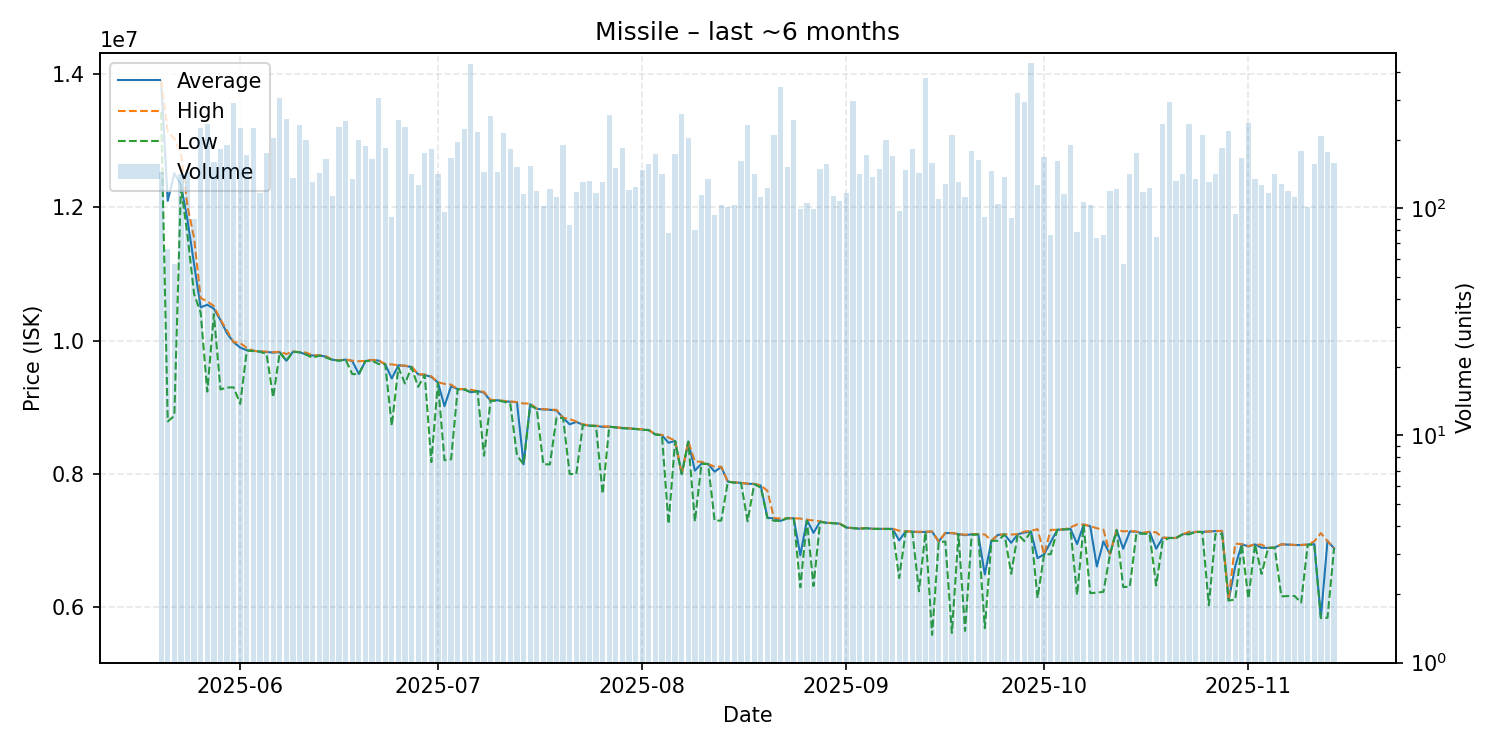

Values plotted in this chart, from the file beside it:
date, average, highest, lowest, order_count, volume
2025-05-20, 13890000, 13900000, 13430000, 55, 144
2025-05-21, 12098333, 13135000, 8789000, 32, 66
2025-05-22, 12511333, 13030000, 8873000, 22, 57
2025-05-23, 12340000, 12810000, 12320000, 46, 141
2025-05-24, 11810000, 12015000, 11580000, 67, 144
2025-05-25, 11146822, 11540000, 10700000, 40, 90
2025-05-26, 10500000, 10640000, 10420000, 68, 225
2025-05-27, 10540000, 10590000, 9237000, 80, 236
2025-05-28, 10480000, 10520000, 10400000, 49, 160
2025-05-29, 10310000, 10320000, 9269000, 78, 182
2025-05-30, 10110000, 10150000, 9298000, 53, 190
2025-05-31, 9977000, 9979000, 9300000, 58, 291
2025-06-01, 9897000, 9964000, 9053000, 56, 226
2025-06-02, 9856000, 9892000, 9852000, 55, 172
2025-06-03, 9849000, 9850000, 9845000, 53, 226
2025-06-04, 9836000, 9839000, 9835000, 35, 117
2025-06-05, 9831000, 9835000, 9800000, 61, 175
2025-06-06, 9822000, 9826000, 9150000, 65, 204
2025-06-07, 9829000, 9837000, 9826000, 69, 306
2025-06-08, 9700000, 9800000, 9698000, 65, 248
2025-06-09, 9835000, 9839000, 9833000, 51, 136
2025-06-10, 9828000, 9829000, 9826000, 55, 233
2025-06-11, 9793000, 9822000, 9792000, 50, 199
2025-06-12, 9778000, 9780000, 9743000, 46, 130
2025-06-13, 9779000, 9781000, 9777000, 47, 143
2025-06-14, 9762000, 9767000, 9747000, 64, 165
2025-06-15, 9714000, 9714000, 9713000, 44, 113
2025-06-16, 9706000, 9708000, 9699000, 68, 227
2025-06-17, 9716000, 9716000, 9715000, 58, 242
2025-06-18, 9697000, 9700000, 9499500, 51, 135
2025-06-19, 9500000, 9692000, 9497000, 64, 200
2025-06-20, 9695000, 9697000, 9694000, 53, 188
2025-06-21, 9709000, 9713000, 9700000, 54, 165
2025-06-22, 9702000, 9703500, 9650000, 61, 305
2025-06-23, 9647000, 9650000, 9646000, 45, 185
2025-06-24, 9433315, 9645000, 8723000, 34, 92
2025-06-25, 9631000, 9632000, 9599000, 67, 245
2025-06-26, 9623000, 9625000, 9358000, 57, 228
2025-06-27, 9605000, 9614000, 9601000, 53, 141
2025-06-28, 9496000, 9498000, 9308500, 34, 126
2025-06-29, 9487000, 9493000, 9486000, 53, 176
2025-06-30, 9456000, 9467000, 8179000, 60, 183
2025-07-01, 9375000, 9377000, 9371000, 45, 141
2025-07-02, 9018083, 9353000, 8207000, 43, 96
2025-07-03, 9318000, 9341000, 8222000, 46, 166
2025-07-04, 9274000, 9275000, 9274000, 60, 196
2025-07-05, 9272000, 9275000, 9268000, 47, 223
2025-07-06, 9227000, 9265000, 9226000, 58, 433
2025-07-07, 9244000, 9244000, 9243000, 47, 216
2025-07-08, 9221000, 9233000, 8275000, 45, 144
2025-07-09, 9097000, 9114000, 9096000, 58, 256
2025-07-10, 9107000, 9107000, 9104000, 39, 145
2025-07-11, 9092000, 9099000, 9086000, 51, 214
2025-07-12, 9084000, 9087000, 9047000, 54, 183
2025-07-13, 9079000, 9080000, 8278000, 43, 152
2025-07-14, 8146500, 9058000, 8146000, 43, 116
2025-07-15, 9047000, 9058000, 9027000, 35, 153
2025-07-16, 8978000, 8979000, 8978000, 42, 119
2025-07-17, 8968000, 8975000, 8146000, 40, 102
2025-07-18, 8964000, 8966000, 8145000, 38, 122
... 119 more rows
